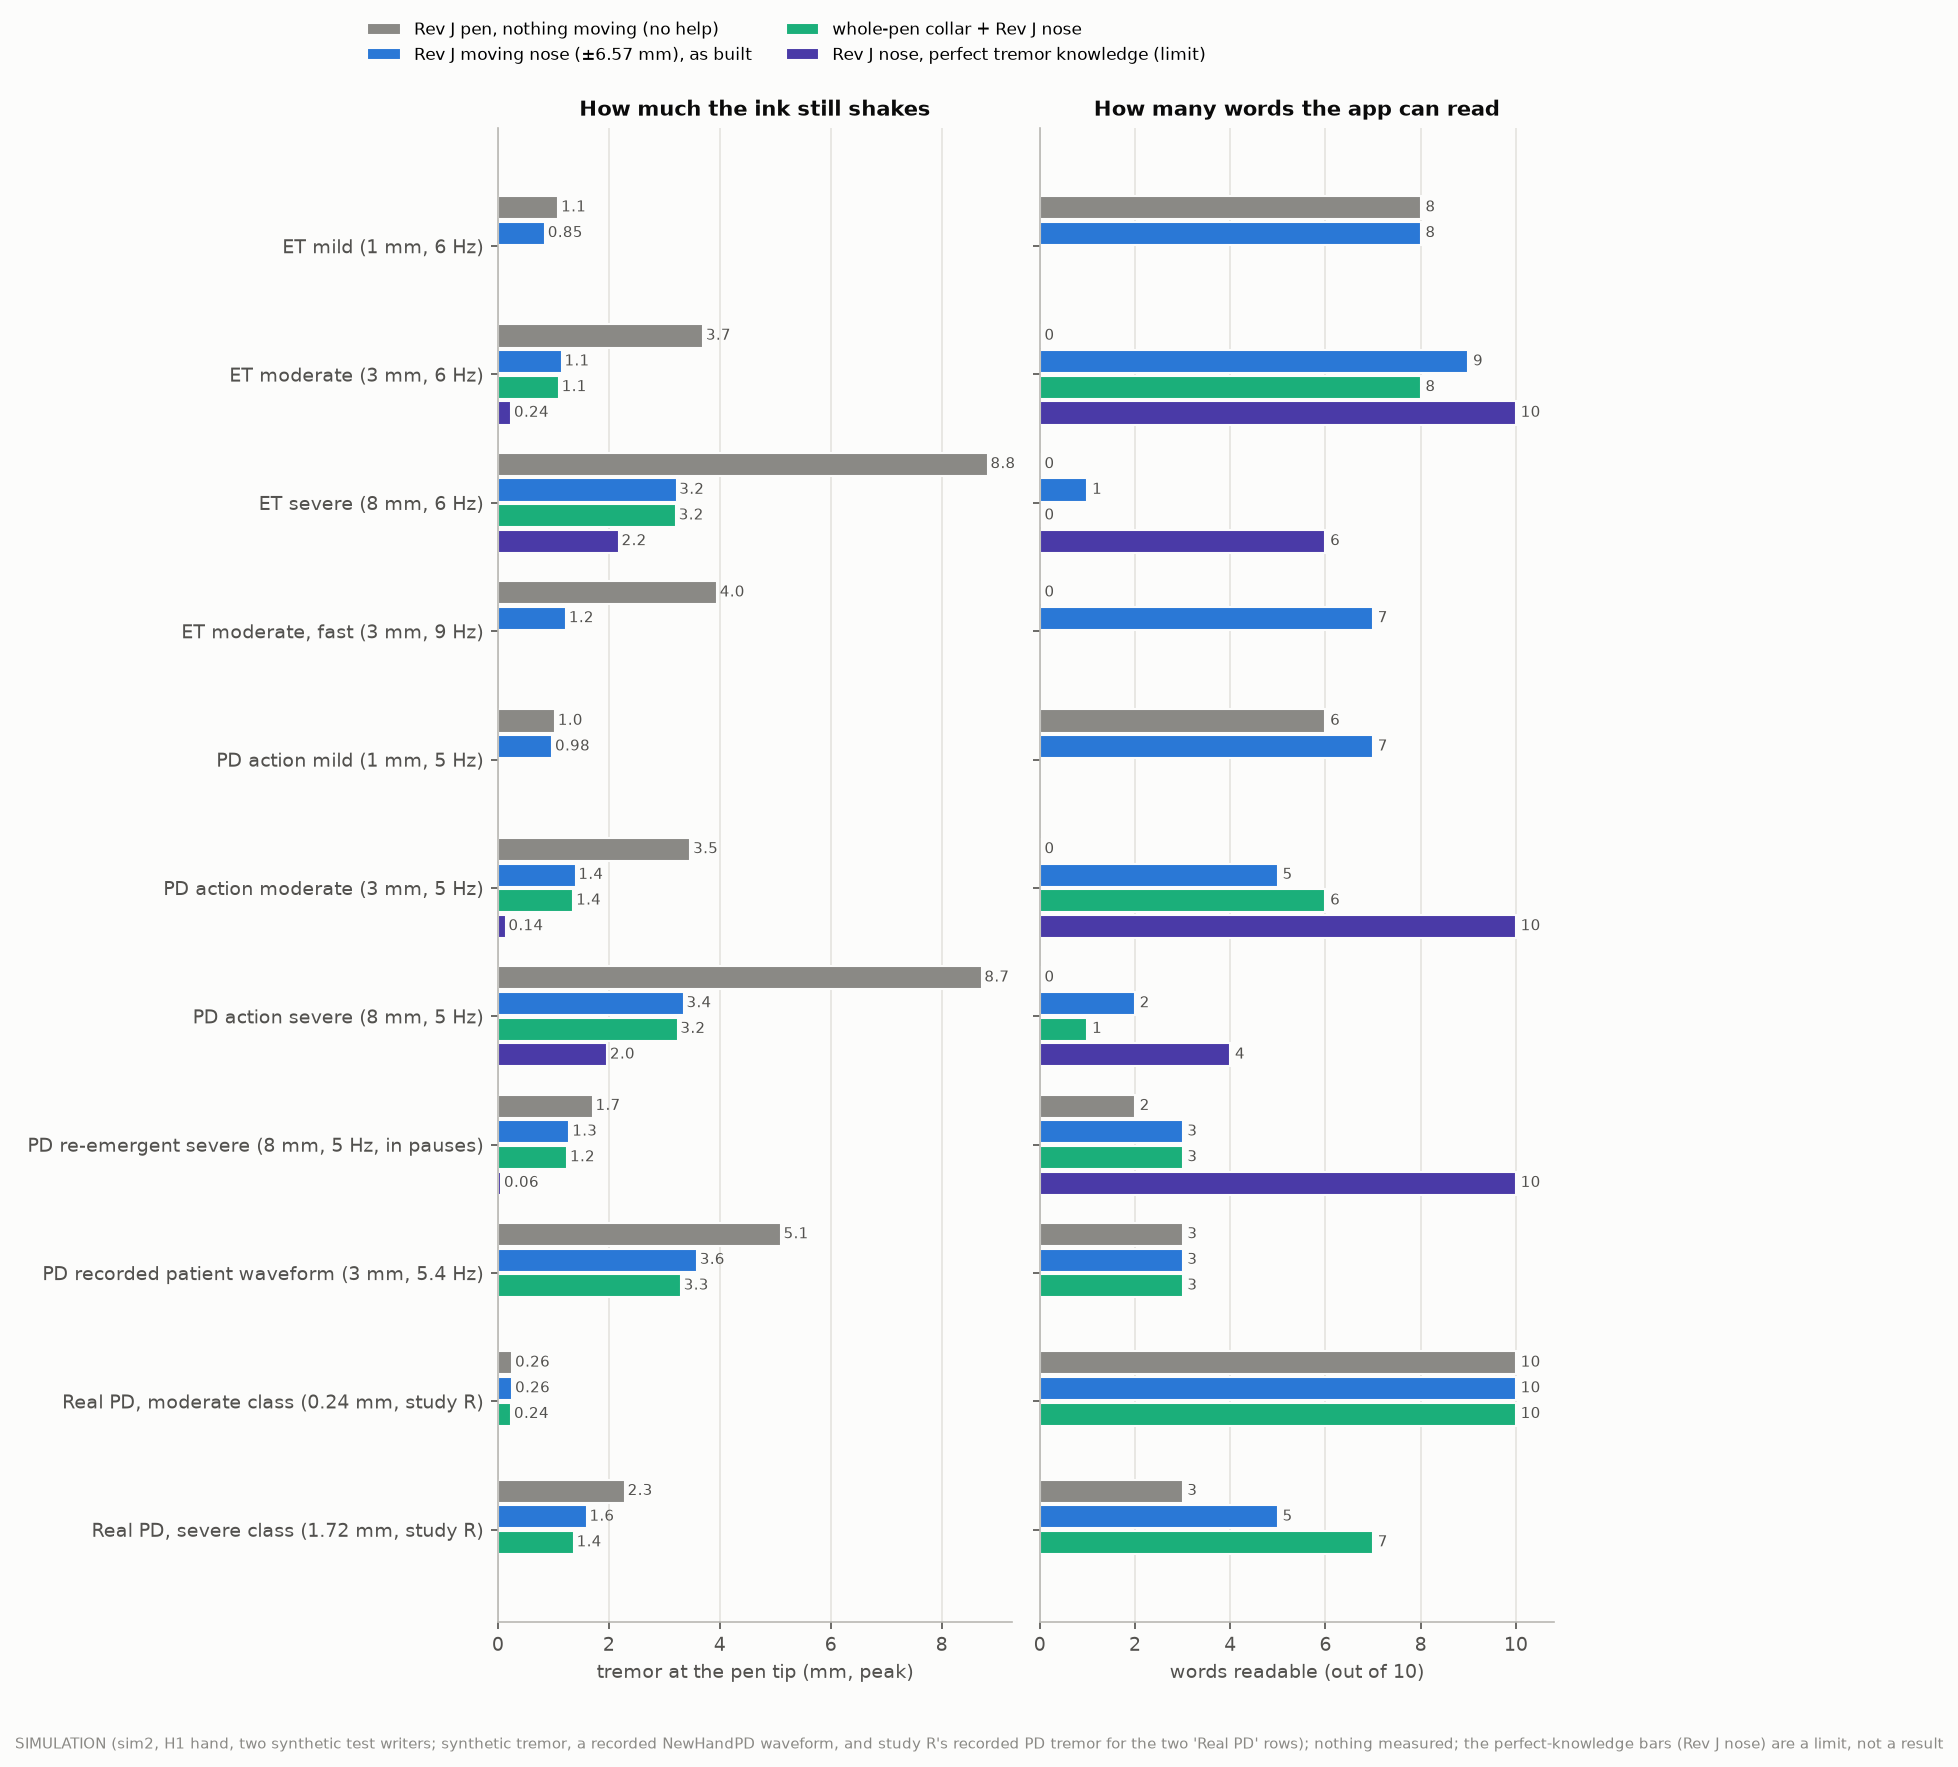

The data file committed next to this chart (first rows):
class, design, tip_tremor_mm, words_readable_of_10
ET mild (1 mm, 6 Hz), Rev J pen, nothing moving (no help), 1.09, 8.0
ET moderate (3 mm, 6 Hz), Rev J pen, nothing moving (no help), 3.7, 0.0
ET severe (8 mm, 6 Hz), Rev J pen, nothing moving (no help), 8.83, 0.0
ET moderate, fast (3 mm, 9 Hz), Rev J pen, nothing moving (no help), 3.95, 0.0
PD action mild (1 mm, 5 Hz), Rev J pen, nothing moving (no help), 1.03, 6.0
PD action moderate (3 mm, 5 Hz), Rev J pen, nothing moving (no help), 3.47, 0.0
PD action severe (8 mm, 5 Hz), Rev J pen, nothing moving (no help), 8.72, 0.0
PD re-emergent severe (8 mm, 5 Hz, in pa…, Rev J pen, nothing moving (no help), 1.71, 2.0
PD recorded patient waveform (3 mm, 5.4 …, Rev J pen, nothing moving (no help), 5.1, 3.0
Real PD, moderate class (0.24 mm, study …, Rev J pen, nothing moving (no help), 0.26, 10.0
Real PD, severe class (1.72 mm, study R), Rev J pen, nothing moving (no help), 2.29, 3.0
ET mild (1 mm, 6 Hz), Rev J moving nose (±6.57 mm), as built, 0.85, 8.0
ET moderate (3 mm, 6 Hz), Rev J moving nose (±6.57 mm), as built, 1.15, 9.0
ET severe (8 mm, 6 Hz), Rev J moving nose (±6.57 mm), as built, 3.22, 1.0
ET moderate, fast (3 mm, 9 Hz), Rev J moving nose (±6.57 mm), as built, 1.23, 7.0
PD action mild (1 mm, 5 Hz), Rev J moving nose (±6.57 mm), as built, 0.98, 7.0
PD action moderate (3 mm, 5 Hz), Rev J moving nose (±6.57 mm), as built, 1.4, 5.0
PD action severe (8 mm, 5 Hz), Rev J moving nose (±6.57 mm), as built, 3.35, 2.0
PD re-emergent severe (8 mm, 5 Hz, in pa…, Rev J moving nose (±6.57 mm), as built, 1.29, 3.0
PD recorded patient waveform (3 mm, 5.4 …, Rev J moving nose (±6.57 mm), as built, 3.59, 3.0
Real PD, moderate class (0.24 mm, study …, Rev J moving nose (±6.57 mm), as built, 0.26, 10.0
Real PD, severe class (1.72 mm, study R), Rev J moving nose (±6.57 mm), as built, 1.6, 5.0
ET moderate (3 mm, 6 Hz), whole-pen collar + Rev J nose, 1.1, 8.0
ET severe (8 mm, 6 Hz), whole-pen collar + Rev J nose, 3.21, 0.0
PD action moderate (3 mm, 5 Hz), whole-pen collar + Rev J nose, 1.36, 6.0
PD action severe (8 mm, 5 Hz), whole-pen collar + Rev J nose, 3.24, 1.0
PD re-emergent severe (8 mm, 5 Hz, in pa…, whole-pen collar + Rev J nose, 1.25, 3.0
PD recorded patient waveform (3 mm, 5.4 …, whole-pen collar + Rev J nose, 3.3, 3.0
Real PD, moderate class (0.24 mm, study …, whole-pen collar + Rev J nose, 0.24, 10.0
Real PD, severe class (1.72 mm, study R), whole-pen collar + Rev J nose, 1.37, 7.0
ET moderate (3 mm, 6 Hz), Rev J nose, perfect tremor knowledge (li…, 0.24, 10.0
ET severe (8 mm, 6 Hz), Rev J nose, perfect tremor knowledge (li…, 2.18, 6.0
PD action moderate (3 mm, 5 Hz), Rev J nose, perfect tremor knowledge (li…, 0.14, 10.0
PD action severe (8 mm, 5 Hz), Rev J nose, perfect tremor knowledge (li…, 1.97, 4.0
PD re-emergent severe (8 mm, 5 Hz, in pa…, Rev J nose, perfect tremor knowledge (li…, 0.06, 10.0
